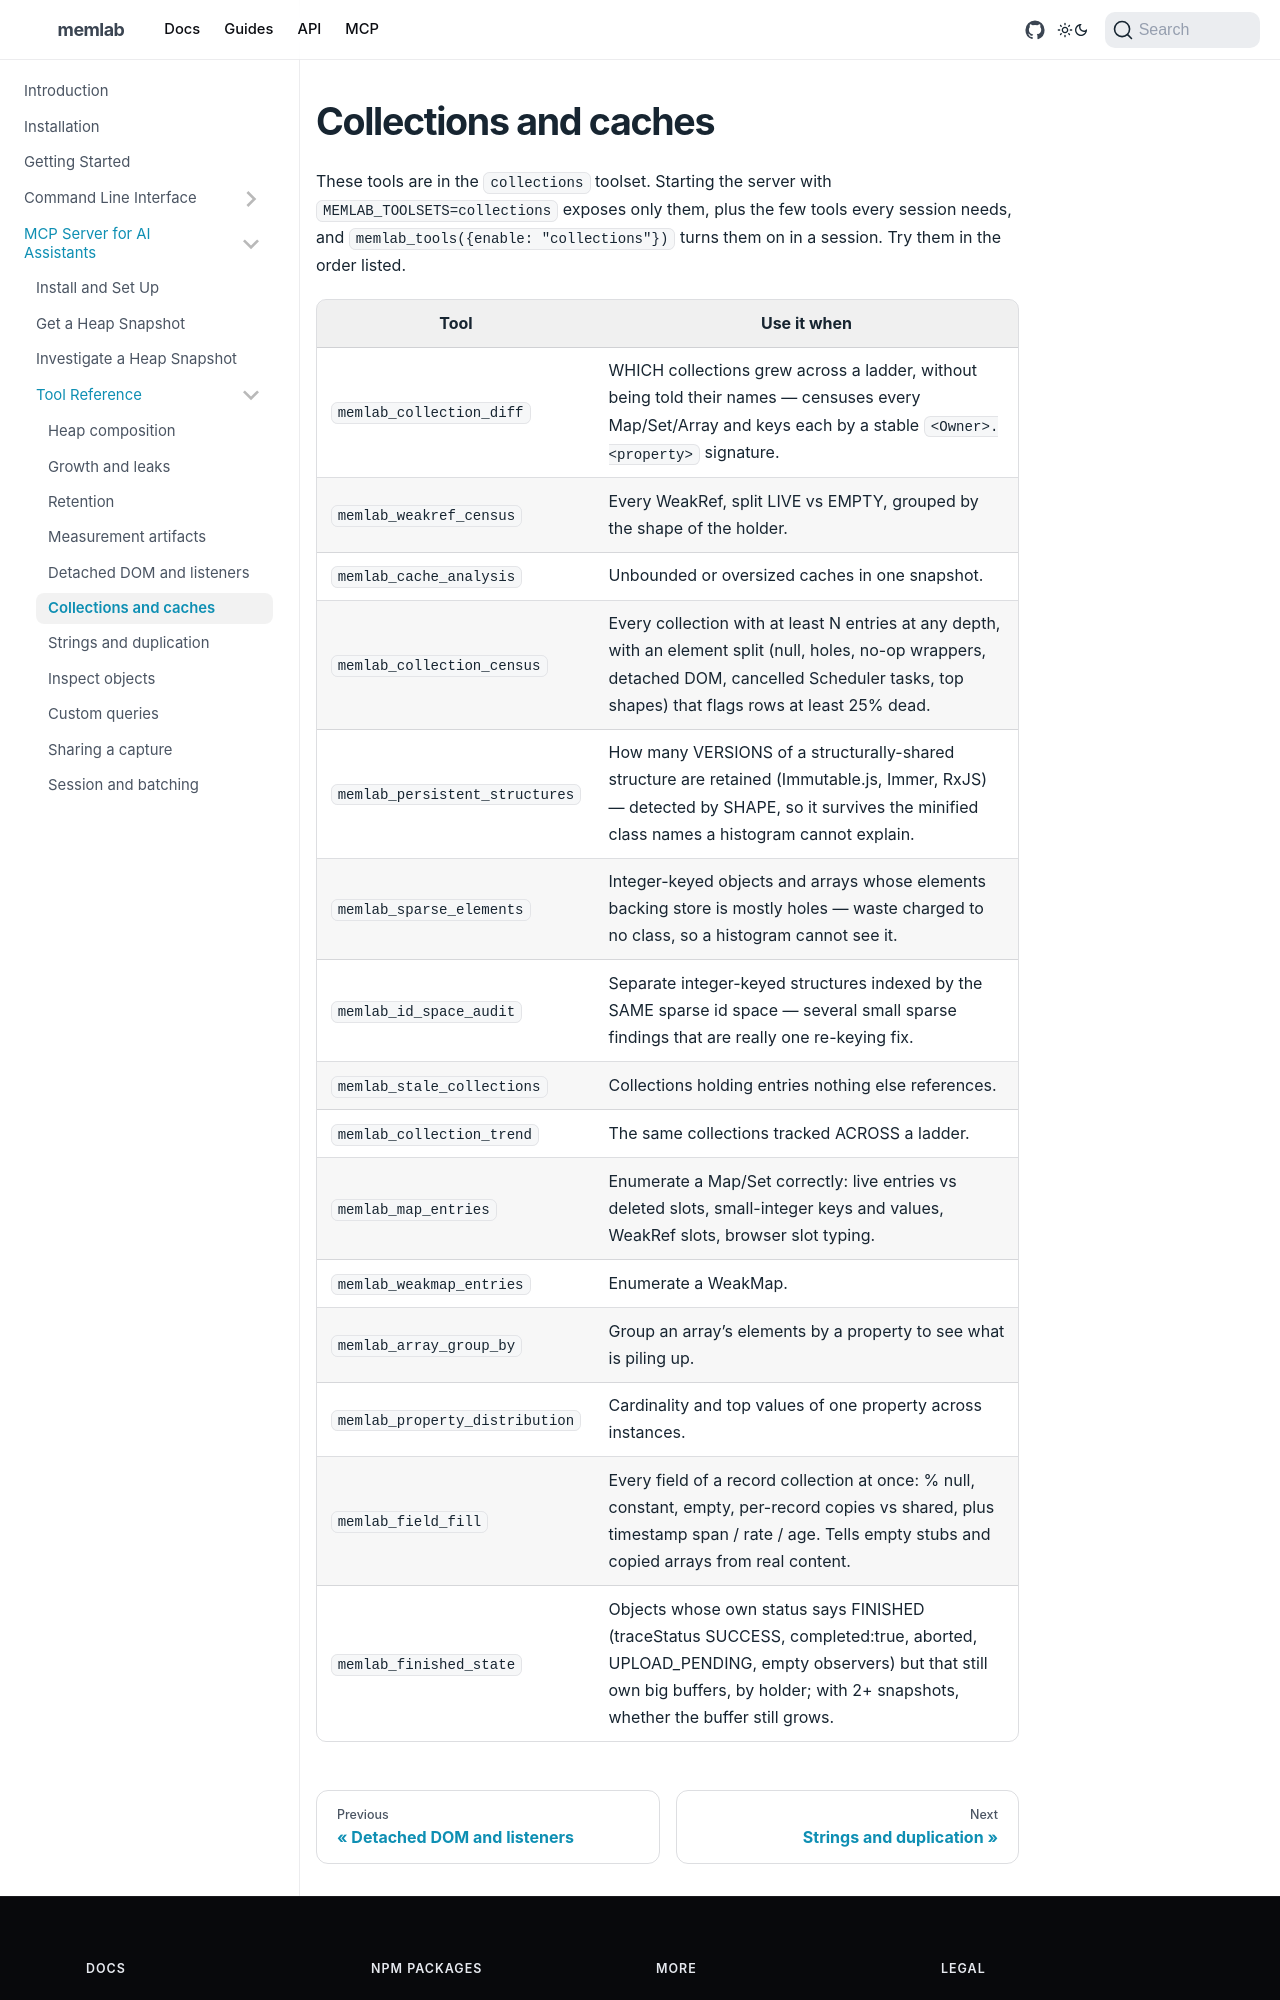

repository: meta/memlab · page: docs/mcp-server/tools/collections/index.html · generator: docusaurus

---
title: "Collections and caches"
description: "Collections and caches"
sidebar_label: Collections and caches
sidebar_position: 6
custom_edit_url: null
---

These tools are in the `collections` toolset. Starting the server with
`MEMLAB_TOOLSETS=collections` exposes only them, plus the few tools every
session needs, and `memlab_tools({enable: "collections"})` turns them on
in a session. Try them in the order listed.
